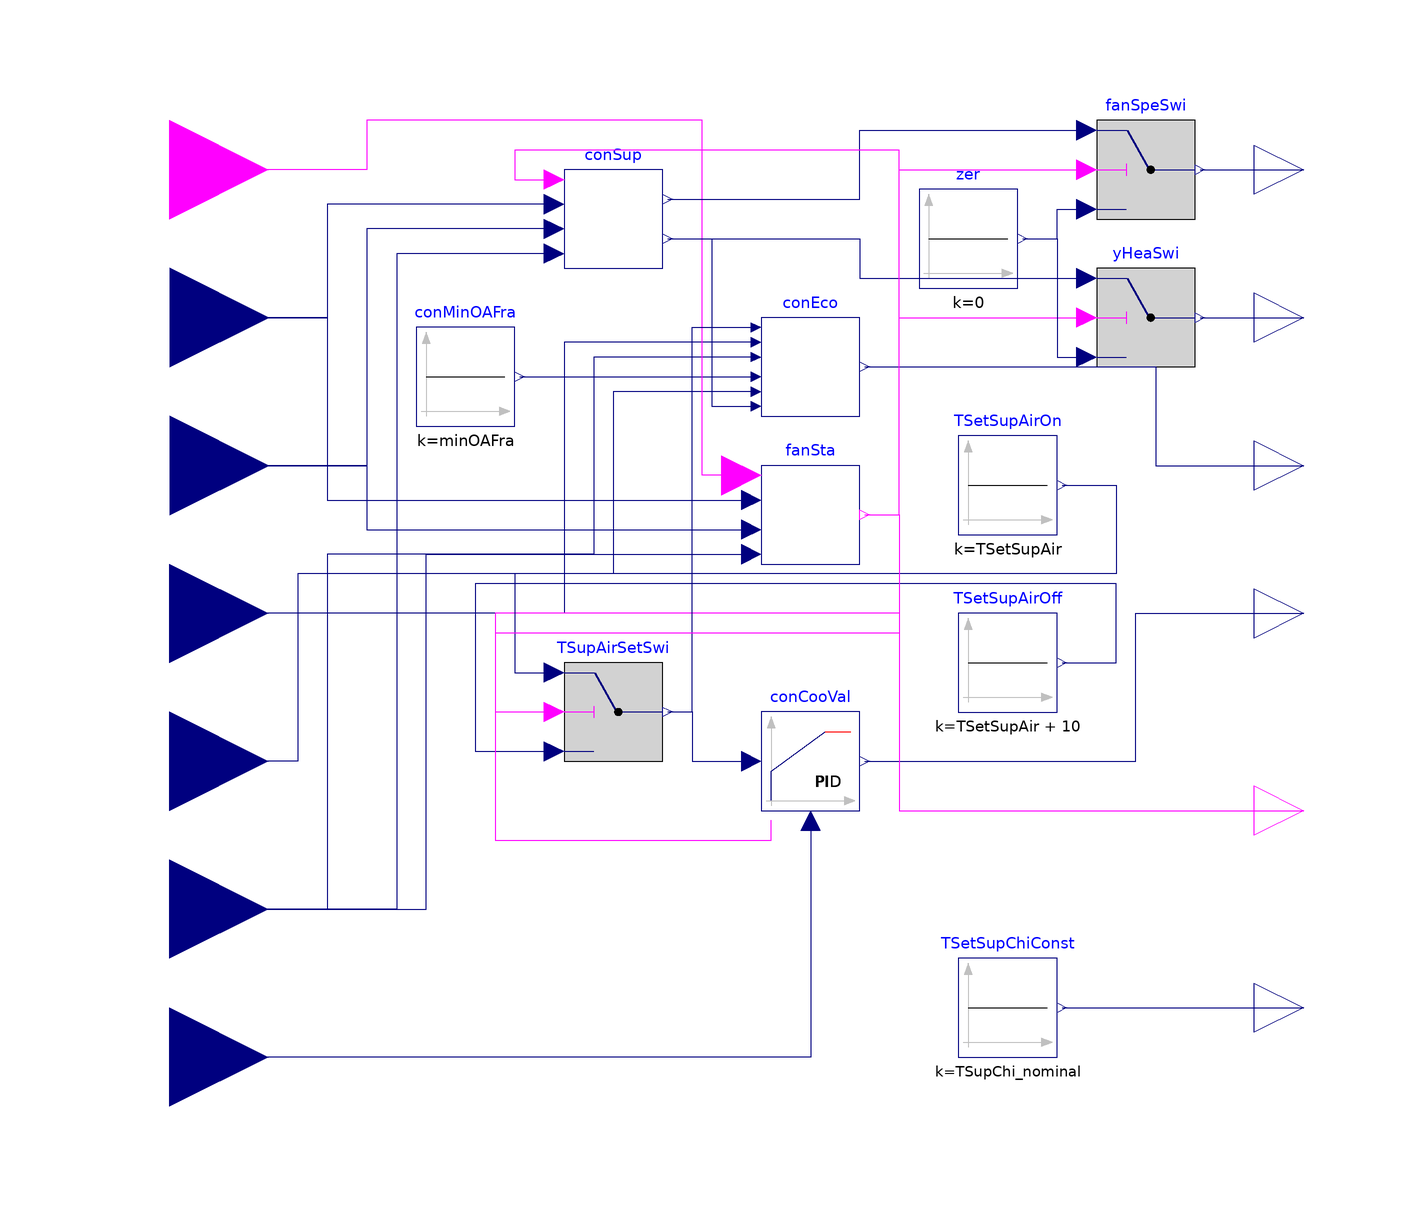

The Modelica model whose source follows is shown above as a component diagram (icons at their Placement, wires along their Line points).

model ChillerDXHeatingEconomizerController
        "Controller for single zone VAV system"
        extends Modelica.Blocks.Icons.Block;

        parameter Modelica.SIunits.Temperature TSupChi_nominal
          "Design value for chiller leaving water temperature";
        parameter Real minAirFlo(
          min=0,
          max=1,
          unit="1") = 0.2
          "Minimum airflow rate of system"
          annotation(Dialog(group="Air design"));

        parameter Modelica.SIunits.DimensionlessRatio minOAFra "Minimum outdoor air fraction of system"
          annotation(Dialog(group="Air design"));

        parameter Modelica.SIunits.Temperature TSetSupAir "Cooling supply air temperature setpoint"
          annotation(Dialog(group="Air design"));

        parameter Real kHea(min=Modelica.Constants.small) = 2
          "Gain of heating controller"
          annotation(Dialog(group="Control gain"));

        parameter Real kCoo(min=Modelica.Constants.small)=1
          "Gain of controller for cooling valve"
          annotation(Dialog(group="Control gain"));

        parameter Real kFan(min=Modelica.Constants.small) = 0.5
          "Gain of controller for fan"
          annotation(Dialog(group="Control gain"));

        parameter Real kEco(min=Modelica.Constants.small) = 4
          "Gain of controller for economizer"
          annotation(Dialog(group="Control gain"));

        Modelica.Blocks.Interfaces.RealInput TRoo(
          final unit="K",
          displayUnit="degC") "Zone temperature measurement"
        annotation (Placement(
              transformation(
              extent={{-20,-20},{20,20}},
              origin={-120,-60})));

        Modelica.Blocks.Interfaces.RealInput TSetRooCoo(
          final unit="K",
          displayUnit="degC")
          "Zone cooling setpoint temperature" annotation (Placement(transformation(
              extent={{20,-20},{-20,20}},
              rotation=180,
              origin={-120,30})));
        Modelica.Blocks.Interfaces.RealInput TSetRooHea(
          final unit="K",
          displayUnit="degC")
          "Zone heating setpoint temperature" annotation (Placement(transformation(
              extent={{20,-20},{-20,20}},
              rotation=180,
              origin={-120,60})));

        Modelica.Blocks.Interfaces.RealInput TMix(
          final unit="K",
          displayUnit="degC")
          "Measured mixed air temperature"
          annotation (Placement(transformation(extent={{-140,-20},{-100,20}})));

        Modelica.Blocks.Interfaces.RealInput TSup(
          final unit="K",
          displayUnit="degC")
          "Measured supply air temperature after the cooling coil"
          annotation (Placement(transformation(extent={{-140,-110},{-100,-70}})));

        Modelica.Blocks.Interfaces.RealInput TOut(
          final unit="K",
          displayUnit="degC")
          "Measured outside air temperature"
          annotation (Placement(transformation(extent={{-140,-50},{-100,-10}})));

        Modelica.Blocks.Interfaces.RealOutput yHea(final unit="1") "Control signal for heating coil"
          annotation (Placement(transformation(extent={{100,50},{120,70}})));

        Modelica.Blocks.Interfaces.RealOutput yFan(final unit="1") "Control signal for fan"
          annotation (Placement(transformation(extent={{100,80},{120,100}})));

        Modelica.Blocks.Interfaces.RealOutput yOutAirFra(final unit="1")
          "Control signal for outside air fraction"
          annotation (Placement(transformation(extent={{100,20},{120,40}})));

        Modelica.Blocks.Interfaces.RealOutput yCooCoiVal(final unit="1")
          "Control signal for cooling coil valve"
          annotation (Placement(transformation(extent={{100,-10},{120,10}})));

        Modelica.Blocks.Interfaces.RealOutput TSetSupChi(
          final unit="K",
          displayUnit="degC")
          "Set point for chiller leaving water temperature"
          annotation (Placement(transformation(extent={{100,-90},{120,-70}})));

        Modelica.Blocks.Interfaces.BooleanOutput chiOn "On signal for chiller"
          annotation (Placement(transformation(extent={{100,-50},{120,-30}})));

        BaseClasses.ControllerHeatingFan conSup(
          minAirFlo = minAirFlo,
          kHea = kHea,
          kFan = kFan) "Heating coil, cooling coil and fan controller"
          annotation (Placement(transformation(extent={{-40,70},{-20,90}})));
        BaseClasses.ControllerEconomizer conEco(
          final kEco = kEco)
          "Economizer control"
          annotation (Placement(transformation(extent={{0,40},{20,60}})));

        Buildings.Controls.Continuous.LimPID conCooVal(
          controllerType=Modelica.Blocks.Types.SimpleController.PI,
          Ti=240,
          final yMax=1,
          final k=kCoo,
          final reverseAction=true,
          reset=Buildings.Types.Reset.Parameter)
                                    "Cooling coil valve controller"
          annotation (Placement(transformation(extent={{0,-40},{20,-20}})));

        BaseClasses.FanStatus fanSta
          annotation (Placement(transformation(extent={{0,10},{20,30}})));
        Buildings.Controls.OBC.CDL.Interfaces.BooleanInput uOcc
          "Current occupancy period, true if it is in occupant period"
          annotation (Placement(transformation(extent={{-140,70},{-100,110}}),
              iconTransformation(extent={{-180,50},{-100,130}})));

        Modelica.Blocks.Logical.Switch TSupAirSetSwi
          annotation (Placement(transformation(extent={{-40,-30},{-20,-10}})));
        Modelica.Blocks.Logical.Switch fanSpeSwi
          annotation (Placement(transformation(extent={{68,80},{88,100}})));
        Modelica.Blocks.Logical.Switch yHeaSwi
          annotation (Placement(transformation(extent={{68,50},{88,70}})));
      protected
        Modelica.Blocks.Sources.Constant TSetSupChiConst(
          final k=TSupChi_nominal)
          "Set point for chiller temperature"
          annotation (Placement(transformation(extent={{40,-90},{60,-70}})));

        Modelica.Blocks.Sources.Constant conMinOAFra(
          final k=minOAFra) "Minimum outside air fraction"
          annotation (Placement(transformation(extent={{-70,38},{-50,58}})));

        Modelica.Blocks.Sources.Constant TSetSupAirOff(final k=TSetSupAir + 10)
          "Set point for supply air temperature"
          annotation (Placement(transformation(extent={{40,-20},{60,0}})));

        Modelica.Blocks.Sources.Constant TSetSupAirOn(final k=TSetSupAir)
          "Set point for supply air temperature"
          annotation (Placement(transformation(extent={{40,16},{60,36}})));
        Modelica.Blocks.Sources.Constant zer(final k=0) "0"
          annotation (Placement(transformation(extent={{32,66},{52,86}})));
      equation
        connect(conMinOAFra.y,conEco. minOAFra) annotation (Line(points={{-49,48},{
                -26,48},{-1,48}},                 color={0,0,127}));
        connect(conSup.TSetRooHea, TSetRooHea) annotation (Line(points={{-42,83},
                {-88,83},{-88,60},{-120,60}},
                                         color={0,0,127}));
        connect(conSup.TSetRooCoo, TSetRooCoo) annotation (Line(points={{-42,78},
                {-80,78},{-80,30},{-120,30}},
                                         color={0,0,127}));
        connect(conSup.TRoo, TRoo) annotation (Line(points={{-42,73},{-74,73},{
                -74,-60},{-120,-60}},
                             color={0,0,127}));
        connect(conSup.yHea, conEco.yHea) annotation (Line(points={{-19,76},{-10,76},
                {-10,42},{-1,42}},color={0,0,127}));
        connect(conEco.TMix, TMix) annotation (Line(points={{-1,55},{-40,55},{
                -40,0},{-120,0}},
                            color={0,0,127}));
        connect(conEco.TRet, TRoo) annotation (Line(points={{-1,52},{-34,52},{-34,12},
                {-88,12},{-88,-60},{-120,-60}},     color={0,0,127}));
        connect(conEco.TOut, TOut) annotation (Line(points={{-1,45},{-30,45},{
                -30,8},{-94,8},{-94,-30},{-120,-30}},
                                                 color={0,0,127}));
        connect(conEco.yOutAirFra, yOutAirFra) annotation (Line(points={{21,50},{80,50},
                {80,30},{110,30}}, color={0,0,127}));
        connect(conCooVal.y, yCooCoiVal)
          annotation (Line(points={{21,-30},{76,-30},{76,0},{110,0}},
                                                    color={0,0,127}));
        connect(TSetSupChiConst.y, TSetSupChi)
          annotation (Line(points={{61,-80},{110,-80}}, color={0,0,127}));
        connect(conCooVal.u_m, TSup)
          annotation (Line(points={{10,-42},{10,-90},{-120,-90}}, color={0,0,127}));
        connect(fanSta.uOcc, uOcc) annotation (Line(points={{-4,28},{-12,28},{-12,100},
                {-80,100},{-80,90},{-120,90}},          color={255,0,255}));
        connect(TSetRooHea, fanSta.TSetRooHea) annotation (Line(points={{-120,
                60},{-88,60},{-88,23},{-2,23}}, color={0,0,127}));
        connect(TSetRooCoo, fanSta.TSetRooCoo) annotation (Line(points={{-120,
                30},{-80,30},{-80,17},{-2,17}}, color={0,0,127}));
        connect(TRoo, fanSta.TRoo) annotation (Line(points={{-120,-60},{-68,-60},
                {-68,12},{-2,12}}, color={0,0,127}));
        connect(fanSta.fanOn, TSupAirSetSwi.u2) annotation (Line(points={{21,20},
                {28,20},{28,0},{-54,0},{-54,-20},{-42,-20}}, color={255,0,255}));
        connect(TSetSupAirOff.y, TSupAirSetSwi.u3) annotation (Line(points={{61,
                -10},{72,-10},{72,6},{-58,6},{-58,-28},{-42,-28}}, color={0,0,
                127}));
        connect(TSetSupAirOn.y, TSupAirSetSwi.u1) annotation (Line(points={{61,26},{72,
                26},{72,8},{-50,8},{-50,-12},{-42,-12}},         color={0,0,127}));
        connect(TSupAirSetSwi.y, conEco.TMixSet) annotation (Line(points={{-19,
                -20},{-14,-20},{-14,58},{-1,58}}, color={0,0,127}));
        connect(TSupAirSetSwi.y, conCooVal.u_s) annotation (Line(points={{-19,
                -20},{-14,-20},{-14,-30},{-2,-30}}, color={0,0,127}));
        connect(fanSta.fanOn, fanSpeSwi.u2) annotation (Line(points={{21,20},{
                28,20},{28,90},{66,90}}, color={255,0,255}));
        connect(conSup.yFan, fanSpeSwi.u1) annotation (Line(points={{-19,84},{
                20,84},{20,98},{66,98}}, color={0,0,127}));
        connect(zer.y, fanSpeSwi.u3) annotation (Line(points={{53,76},{60,76},{
                60,82},{66,82}}, color={0,0,127}));
        connect(fanSpeSwi.y, yFan)
          annotation (Line(points={{89,90},{110,90}}, color={0,0,127}));
        connect(conSup.yHea, yHeaSwi.u1) annotation (Line(points={{-19,76},{20,76},{20,
                68},{66,68}}, color={0,0,127}));
        connect(fanSta.fanOn, yHeaSwi.u2) annotation (Line(points={{21,20},{28,20},{28,
                60},{66,60}}, color={255,0,255}));
        connect(zer.y, yHeaSwi.u3) annotation (Line(points={{53,76},{60,76},{60,52},{66,
                52}}, color={0,0,127}));
        connect(yHeaSwi.y, yHea)
          annotation (Line(points={{89,60},{110,60}}, color={0,0,127}));
        connect(fanSta.fanOn, conSup.trigger) annotation (Line(points={{21,20},
                {28,20},{28,94},{-50,94},{-50,88},{-42,88}}, color={255,0,255}));
        connect(fanSta.fanOn, conCooVal.trigger) annotation (Line(points={{21,
                20},{28,20},{28,-4},{-54,-4},{-54,-46},{2,-46},{2,-42}}, color=
                {255,0,255}));
        connect(fanSta.fanOn, chiOn) annotation (Line(points={{21,20},{28,20},{
                28,-40},{110,-40}}, color={255,0,255}));
        annotation (Icon(graphics={Line(points={{-100,-100},{0,2},{-100,100}}, color=
                    {0,0,0})}), Documentation(info="<html>
<p>
This is the controller for the VAV system with economizer, heating coil and cooling coil.
</p>
</html>",       revisions="<html>
<ul>
<li>
June 21, 2017, by Michael Wetter:<br/>
Refactored implementation.
</li>
<li>
June 1, 2017, by David Blum:<br/>
First implementation.
</li>
</ul>
</html>"));
      end ChillerDXHeatingEconomizerController;